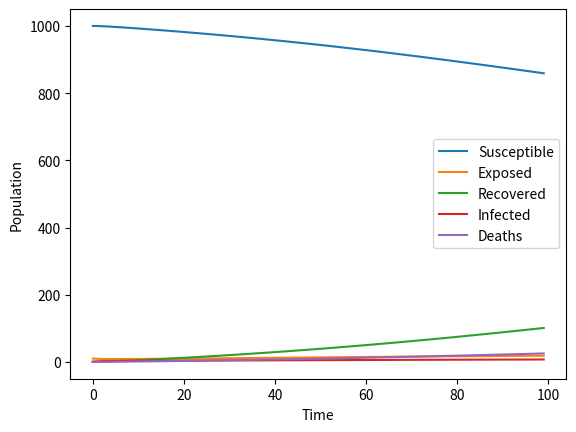

Source code (Python):
import numpy as np
import matplotlib.pyplot as plt

def SERID(initial_conditions, parameters, timesteps):
    # Unpack initial conditions
    S_0, E_0, R_0, I_0, D_0 = initial_conditions
    
    # Unpack parameters
    beta, sigma, gamma, mu = parameters
    
    # Initialize arrays to store results
    S = np.zeros(timesteps)
    E = np.zeros(timesteps)
    R = np.zeros(timesteps)
    I = np.zeros(timesteps)
    D = np.zeros(timesteps)
    
    # Assign initial values
    S[0] = S_0
    E[0] = E_0
    R[0] = R_0
    I[0] = I_0
    D[0] = D_0
    
    # Euler method to simulate the model
    for t in range(1, timesteps):
        dS = -beta * S[t-1] * I[t-1] / (S[t-1] + E[t-1] + I[t-1] + R[t-1])
        dE = beta * S[t-1] * I[t-1] / (S[t-1] + E[t-1] + I[t-1] + R[t-1]) - sigma * E[t-1]
        dR = gamma * I[t-1]
        dI = sigma * E[t-1] - gamma * I[t-1] - mu * I[t-1]
        dD = mu * I[t-1]
        
        S[t] = S[t-1] + dS
        E[t] = E[t-1] + dE
        R[t] = R[t-1] + dR
        I[t] = I[t-1] + dI
        D[t] = D[t-1] + dD
    
    # Return the results
    return S, E, R, I, D

# Example usage
initial_conditions = (1000, 10, 0, 1, 0)
parameters = (0.3, 0.1, 0.2, 0.05)
timesteps = 100

S, E, R, I, D = SERID(initial_conditions, parameters, timesteps)

plt.plot(S, label='Susceptible')
plt.plot(E, label='Exposed')
plt.plot(R, label='Recovered')
plt.plot(I, label='Infected')
plt.plot(D, label='Deaths')
plt.xlabel('Time')
plt.ylabel('Population')
plt.legend()
plt.show()
